Run: headless pygame with SDL's dummy video driver; simulated clock (each Clock.tick advances the game by its frame time, no real sleeping); random seed 0; keys injected as events and as key.get_pressed() state; no mouse input.
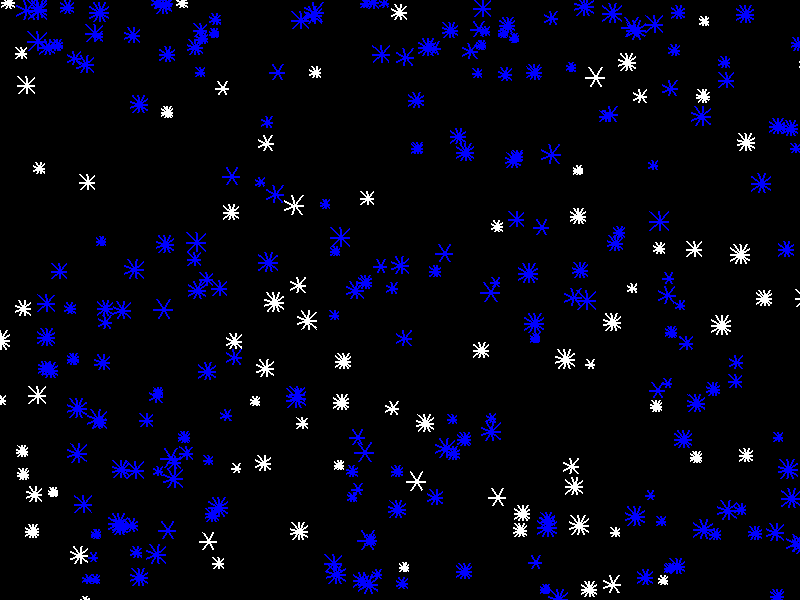
Frame 1 of 4 · flips 1–60 · no input
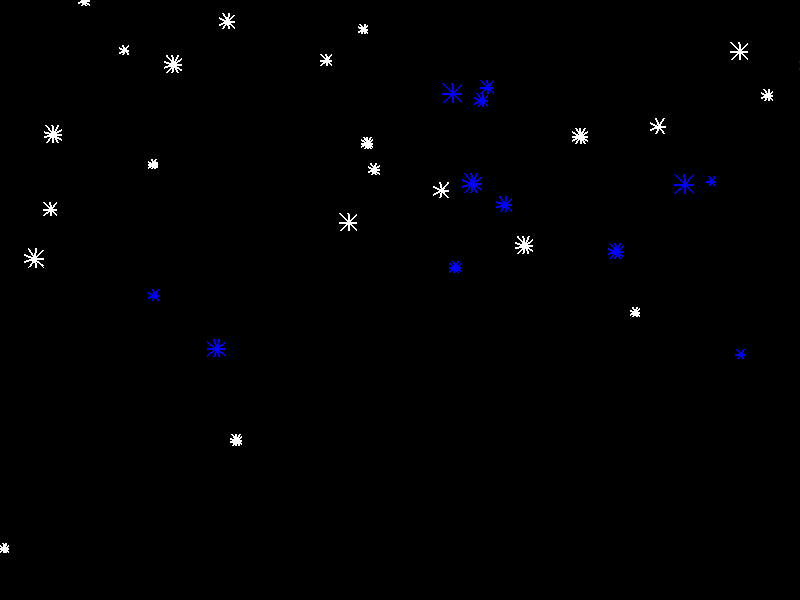
Frame 2 of 4 · flips 61–180 · tapped SPACE, RETURN · held RIGHT (→), D
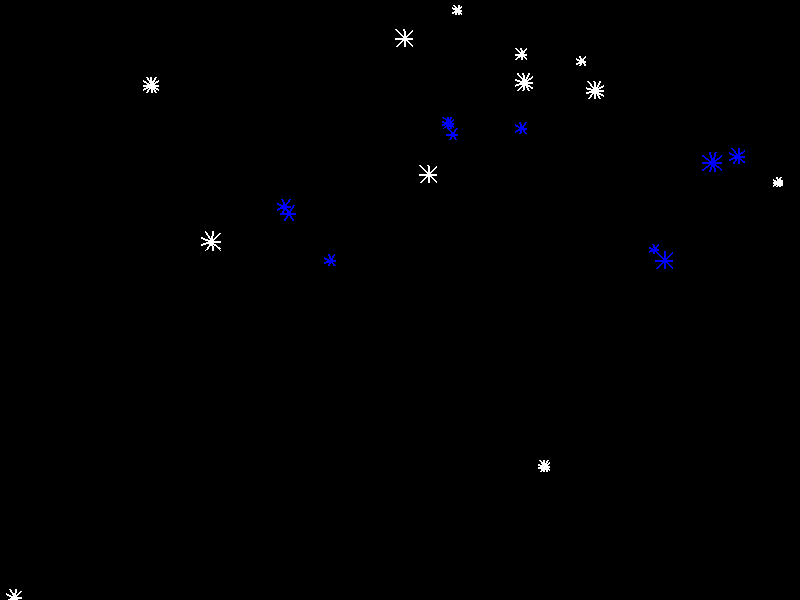
Frame 3 of 4 · flips 181–300 · held DOWN (↓), S
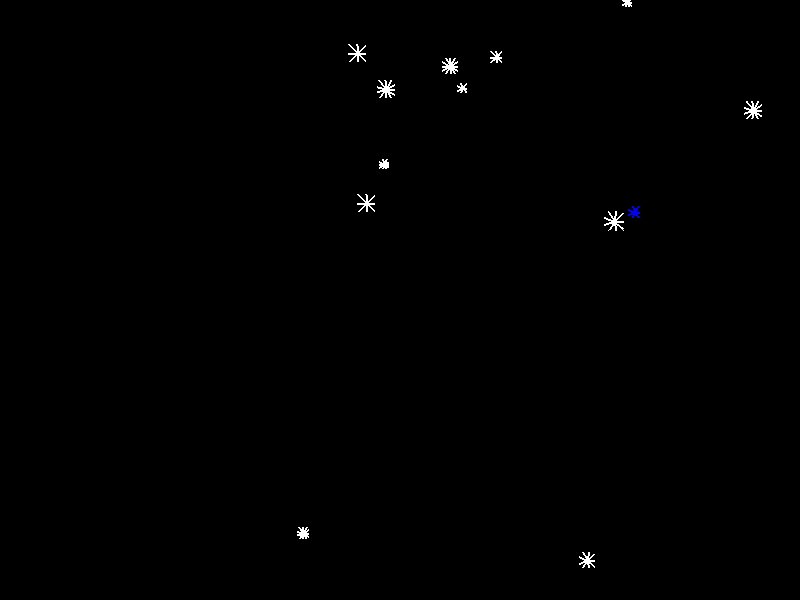
Frame 4 of 4 · flips 301–420 · held LEFT (←), A, UP (↑), W

The pygame program that drew these frames:

import pygame
import random
import math

# Initialize Pygame
pygame.init()

# Screen dimensions
WIDTH, HEIGHT = 800, 600
screen = pygame.display.set_mode((WIDTH, HEIGHT))
pygame.display.set_caption("Natural Snowfall Simulation")

# Colors
WHITE = (255, 255, 255)
BLACK = (0, 0, 0)
BLUE = (0, 0, 255)

# Snowflake class
class Snowflake(pygame.sprite.Sprite):
    def __init__(self, x, y):
        super().__init__()
        self.size = random.randint(5, 10)
        self.original_image = pygame.Surface((self.size * 2, self.size * 2), pygame.SRCALPHA)
        self.draw_snowflake(self.original_image, WHITE)
        self.image = self.original_image.copy()
        self.rect = self.image.get_rect(center=(x, y))
        self.speed = random.uniform(1, 3)  # Initial falling speed
        self.wind = random.uniform(-0.5, 0.5)  # Initial wind effect
        self.gravity = 0.05  # Gravity effect
        self.wind_amplitude = random.uniform(1, 3)
        self.wind_frequency = random.uniform(0.01, 0.05)
        self.time = 0
        self.change_time = None
        self.original_y = y  # For sway calculation

    def draw_snowflake(self, surface, color):
        surface.fill((0, 0, 0, 0))  # Clear the surface
        num_branches = random.randint(6, 12)
        branch_length = random.randint(self.size, self.size * 2)
        
        for i in range(num_branches):
            angle = i * (360 / num_branches)
            x1 = self.size + branch_length * math.cos(math.radians(angle))
            y1 = self.size + branch_length * math.sin(math.radians(angle))
            
            pygame.draw.line(surface, color, (self.size, self.size), (x1, y1), 2)
            
            # Add branch decorations
            decoration_length = random.randint(self.size // 2, self.size)
            for j in range(3):
                offset_angle = angle + random.randint(-15, 15)
                dx = decoration_length * math.cos(math.radians(offset_angle))
                dy = decoration_length * math.sin(math.radians(offset_angle))
                pygame.draw.line(surface, color, (x1, y1), (x1 + dx, y1 + dy), 1)

    def update(self):
        if self.change_time:
            if pygame.time.get_ticks() - self.change_time > 1000:
                self.kill()  # Remove the snowflake after 1 second
                return

        # Simulate gravity
        self.speed += self.gravity
        self.rect.y += self.speed
        
        # Simulate wind sway
        self.time += 0.1
        sway = self.wind_amplitude * math.sin(self.wind_frequency * self.time)  # Periodic sway
        self.rect.x += sway
        
        # Reset position if falling out of the screen
        if self.rect.y > HEIGHT:
            self.rect.y = -self.size  # Start from above the screen
            self.rect.x = random.randint(0, WIDTH)
            self.speed = random.uniform(1, 3)  # Reset speed for a natural effect

        # Reset position if moving out of the screen horizontally
        if self.rect.x > WIDTH:
            self.rect.x = -self.size
        elif self.rect.x < -self.size:
            self.rect.x = WIDTH

    def handle_collision(self):
        if not self.change_time:
            self.change_time = pygame.time.get_ticks()
            self.image = pygame.Surface((self.size * 2, self.size * 2), pygame.SRCALPHA)
            self.draw_snowflake(self.image, BLUE)

# Create sprite groups
all_sprites = pygame.sprite.Group()
snowflakes = pygame.sprite.Group()

# Create a larger number of snowflakes for a heavier snowfall
for _ in range(300):  # Increased number of snowflakes
    snowflake = Snowflake(random.randint(0, WIDTH), random.randint(0, HEIGHT))
    all_sprites.add(snowflake)
    snowflakes.add(snowflake)

# Clock and wind variables
clock = pygame.time.Clock()
wind_direction = 1
wind_change_interval = 3000  # milliseconds
last_wind_change = pygame.time.get_ticks()

# Main game loop
running = True
while running:
    # Handle events
    for event in pygame.event.get():
        if event.type == pygame.QUIT:
            running = False

    # Check for collisions
    for snowflake1 in snowflakes:
        for snowflake2 in snowflakes:
            if snowflake1 != snowflake2 and pygame.sprite.collide_rect(snowflake1, snowflake2):
                snowflake1.handle_collision()
                snowflake2.handle_collision()

    # Update snowflakes
    all_sprites.update()

    # Change wind direction periodically
    now = pygame.time.get_ticks()
    if now - last_wind_change > wind_change_interval:
        wind_direction *= -1
        last_wind_change = now
        for snowflake in snowflakes:
            if not snowflake.change_time:  # Only update wind if the snowflake is not changing color
                snowflake.wind_amplitude = random.uniform(1, 5) * wind_direction
                snowflake.wind_frequency = random.uniform(0.01, 0.05)

    # Draw everything
    screen.fill(BLACK)
    all_sprites.draw(screen)
    pygame.display.flip()

    # Cap the frame rate
    clock.tick(60)

# Quit Pygame
pygame.quit()
